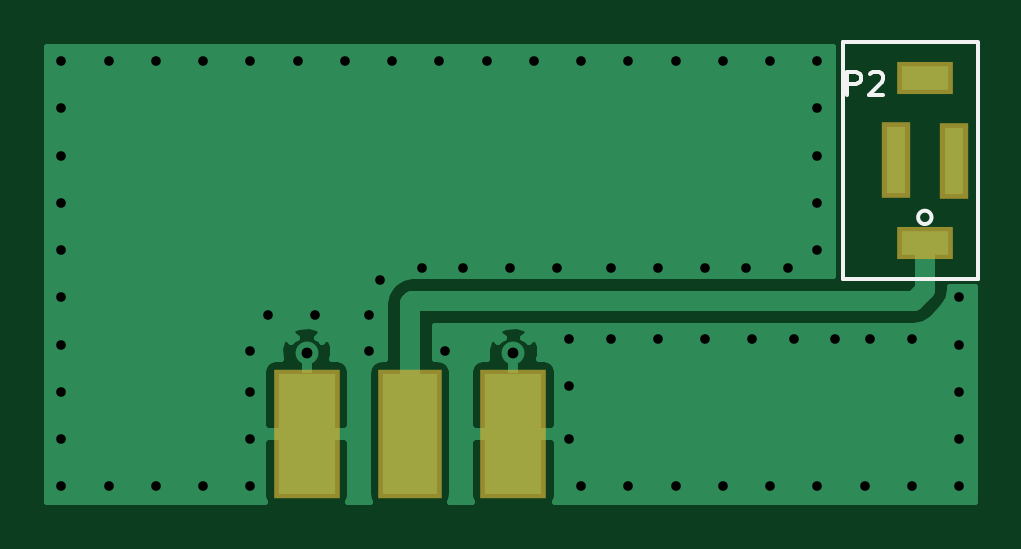
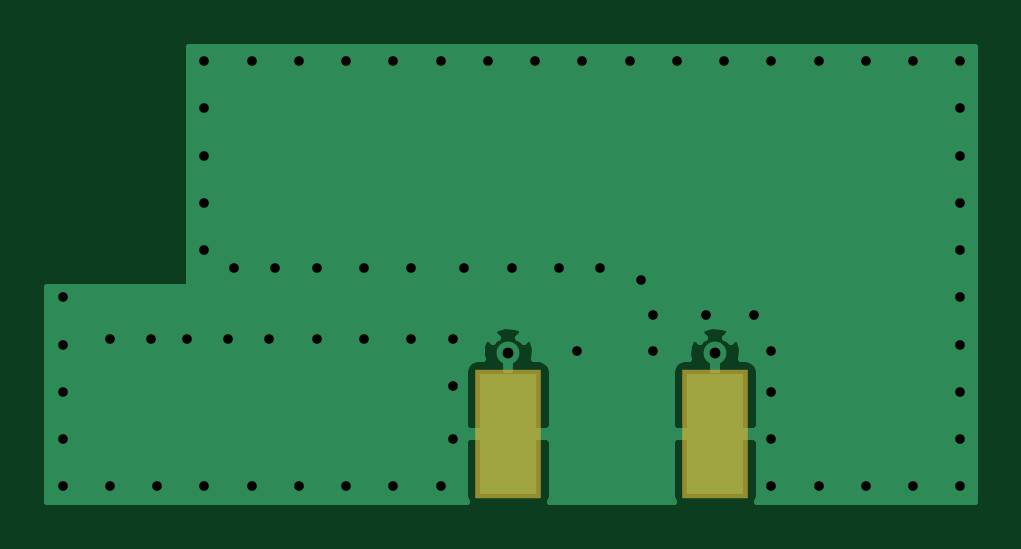
Circuit board: 6 layer files. Board 39.3 x 19.3 mm.
- bottom_copper: Chip Antenna-B.Cu.gbr (5984 bytes)
- bottom_mask: Chip Antenna-B.Mask.gbr (168 bytes)
- top_copper: Chip Antenna-F.Cu.gbr (7596 bytes)
- top_mask: Chip Antenna-F.Mask.gbr (395 bytes)
- top_silk: Chip Antenna-F.SilkS.gbr (1108 bytes)
- drill: Chip Antenna.drl (927 bytes)

=== bottom_copper: Chip Antenna-B.Cu.gbr (5984 bytes, source omitted) ===
=== bottom_mask: Chip Antenna-B.Mask.gbr ===
*
%LPD*%
%LNChip Antenna-B.Mask*%
%FSLAX25Y25*%
%MOIN*%
%AD*%
%AD*%
%ADD16R,0.111023622X0.215748031*%
G54D16*
%SRX1Y1I0.0J0.0*%
G1X44795Y12669D3*
G1X79283Y12669D3*
M2*

=== top_copper: Chip Antenna-F.Cu.gbr (7596 bytes, source omitted) ===
=== top_mask: Chip Antenna-F.Mask.gbr ===
*
%LPD*%
%LNChip Antenna-F.Mask*%
%FSLAX25Y25*%
%MOIN*%
%AD*%
%AD*%
%ADD16R,0.111023622X0.215748031*%
%ADD24R,0.105905512X0.215748031*%
%ADD25R,0.047244094X0.125984252*%
%ADD26R,0.094488189X0.05511811*%
G54D24*
%SRX1Y1I0.0J0.0*%
G1X62039Y12669D3*
G54D16*
G1X44795Y12669D3*
G1X79283Y12669D3*
G54D25*
G1X143036Y58260D3*
G54D26*
G1X147839Y72000D3*
G1X147839Y44441D3*
G54D25*
G1X152643Y58220D3*
M2*

=== top_silk: Chip Antenna-F.SilkS.gbr ===
*
%LPD*%
%LNChip Antenna-F.SilkS*%
%FSLAX25Y25*%
%MOIN*%
%AD*%
%AD*%
%ADD27C,0.005905512*%
G54D27*
%SRX1Y1I0.0J0.0*%
G1X148953Y48772D2*
G75*
G3X148953Y48772I-1114J0D1*
G74*
G1X156698Y38457D2*
G1X134178Y38457D1*
G1X156737Y77945D2*
G1X134178Y77945D1*
G1X134217Y77866D1*
G1X134178Y77906D2*
G1X134178Y38535D1*
G1X156776Y77906D2*
G1X156776Y38535D1*
G1X76850Y-19742D2*
G1X76850Y-15805D1*
G1X78350Y-15805D1*
G1X78725Y-15992D1*
G1X78912Y-16180D1*
G1X79100Y-16555D1*
G1X79100Y-17117D1*
G1X78912Y-17492D1*
G1X78725Y-17679D1*
G1X78350Y-17867D1*
G1X76850Y-17867D1*
G1X82849Y-19742D2*
G1X80600Y-19742D1*
G1X81724Y-19742D2*
G1X81724Y-15805D1*
G1X81349Y-16367D1*
G1X80974Y-16742D1*
G1X80600Y-16930D1*
G1X134889Y69085D2*
G1X134889Y73022D1*
G1X136389Y73022D1*
G1X136764Y72835D1*
G1X136952Y72647D1*
G1X137139Y72272D1*
G1X137139Y71710D1*
G1X136952Y71335D1*
G1X136764Y71147D1*
G1X136389Y70960D1*
G1X134889Y70960D1*
G1X138639Y72647D2*
G1X138826Y72835D1*
G1X139201Y73022D1*
G1X140139Y73022D1*
G1X140514Y72835D1*
G1X140701Y72647D1*
G1X140889Y72272D1*
G1X140889Y71897D1*
G1X140701Y71335D1*
G1X138451Y69085D1*
G1X140889Y69085D1*
M2*

=== drill: Chip Antenna.drl ===
M48
INCH,TZ
FMAT,2
ICI,OFF
T01C.016
T02C.018
%
T01
G05
X394Y394
X1181Y394
X394Y1181
X394Y1969
X394Y2756
X394Y3543
X394Y4331
X394Y5118
X394Y5906
X394Y6693
X1181Y7480
X394Y7480
X1969Y394
X2756Y394
X1969Y7480
X2756Y7480
X3543Y2657
X3543Y1969
X3543Y1181
X3543Y394
X3839Y3248
X4331Y7480
X3543Y7480
X4626Y3248
X5512Y2657
X5512Y3248
X5709Y3839
X5906Y7480
X5118Y7480
X6791Y2657
X7087Y4035
X6398Y4035
X7480Y7480
X6693Y7480
X9055Y394
X9843Y394
X8858Y1181
X8858Y2067
X8858Y2854
X8661Y4035
X7874Y4035
X8268Y7480
X9547Y2854
X10335Y2854
X9547Y4035
X9055Y7480
X9843Y7480
X10630Y394
X11122Y2854
X11122Y4035
X10335Y4035
X10630Y7480
X12992Y394
X11417Y394
X12205Y394
X11909Y2854
X11811Y4035
X12205Y7480
X11417Y7480
X12500Y4035
X12598Y2854
X13780Y394
X14567Y394
X13878Y2854
X13287Y2854
X12992Y4331
X12992Y5118
X12992Y5906
X12992Y6693
X12992Y7480
X15354Y2756
X15354Y1969
X15354Y1181
X15354Y394
X14567Y2854
X15354Y3543
T02
X4480Y2621
X7928Y2621
M30

